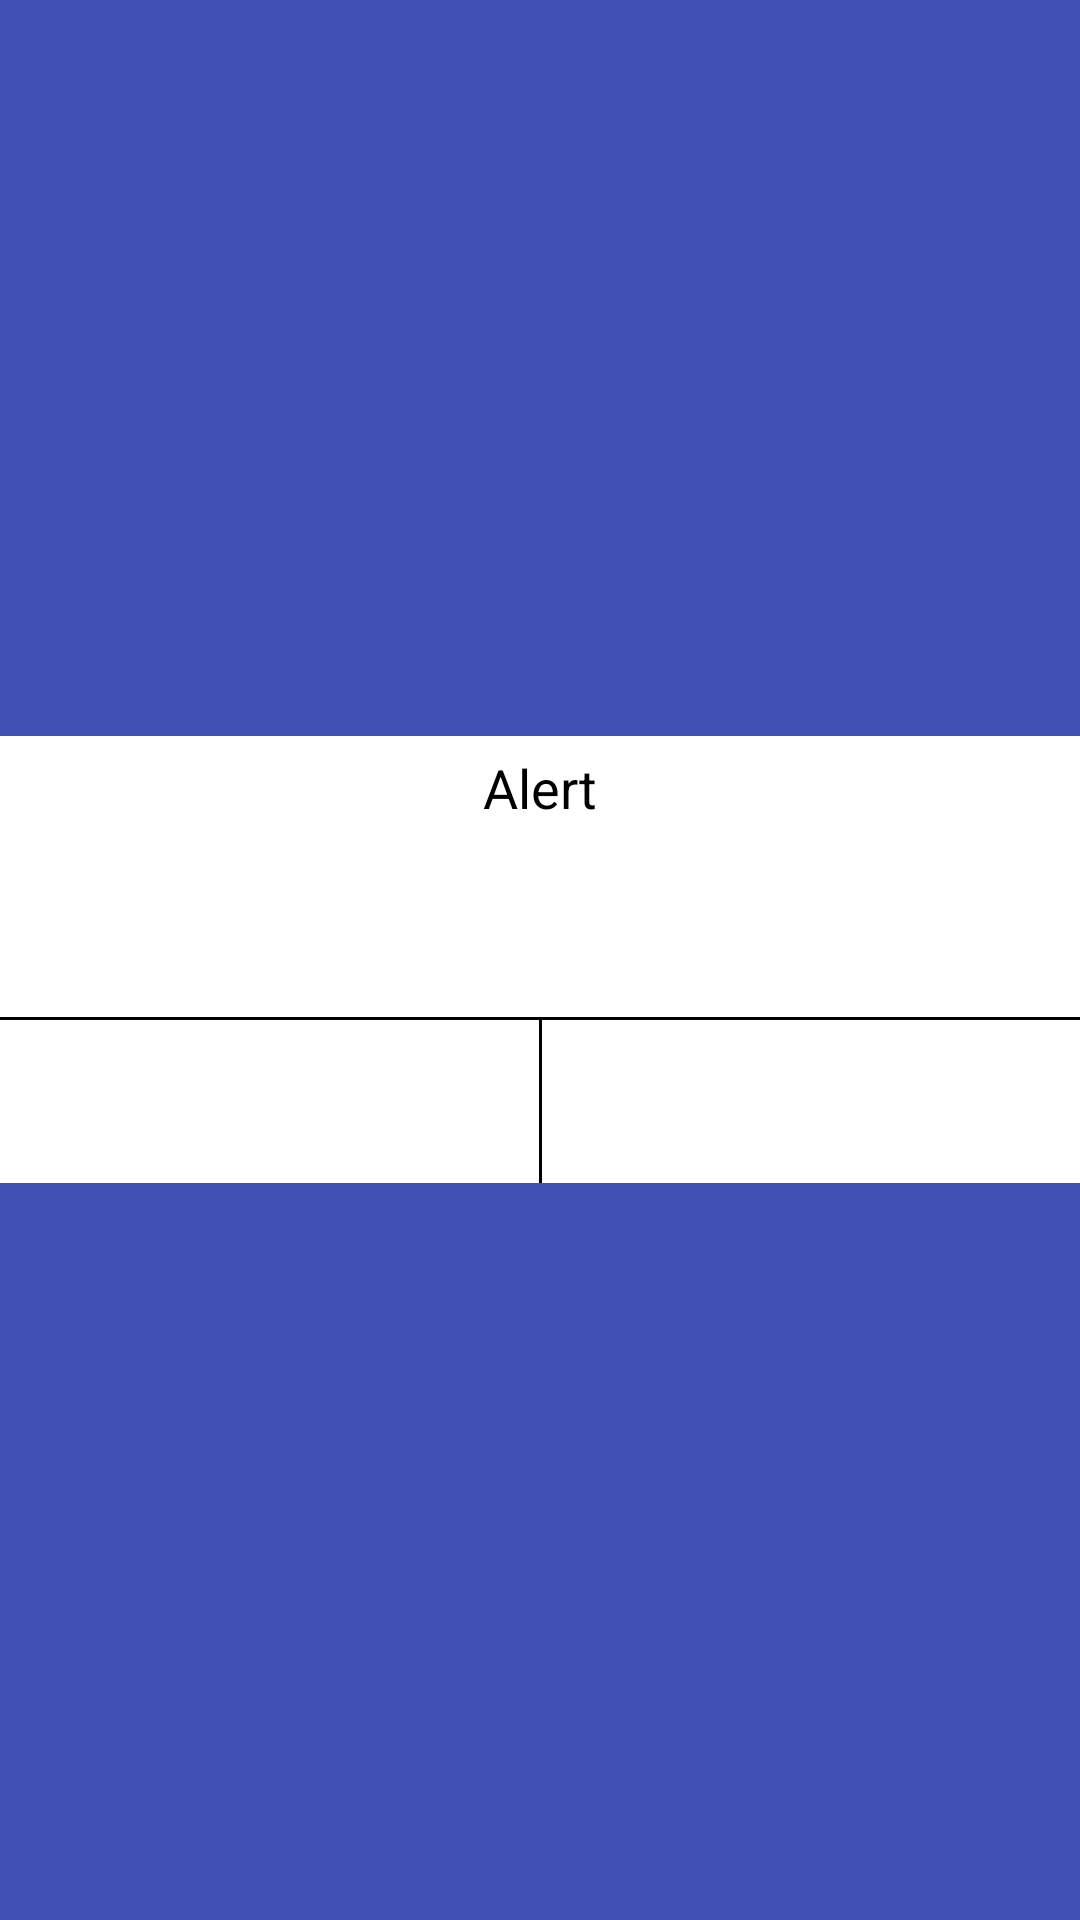

The Android layout XML behind this screen, and the referenced resources:
<!-- AndroidManifest.xml: application theme AppTheme -->
<!-- res/layout/dialog_alert_layout.xml -->
<?xml version="1.0" encoding="utf-8"?>
<RelativeLayout xmlns:android="http://schemas.android.com/apk/res/android"
    xmlns:app="http://schemas.android.com/apk/res-auto"
    android:layout_width="wrap_content"
    android:layout_height="wrap_content"
    android:layout_gravity="center"
    android:layout_margin="20dp"
    android:background="@color/colorPrimary"
    android:gravity="center">


    <LinearLayout
        android:id="@+id/centerpanel"
        android:layout_width="match_parent"
        android:layout_height="wrap_content"
        android:layout_centerVertical="true"
        android:background="@android:color/white"
        android:gravity="center_horizontal"
        android:orientation="vertical">

        <TextView
            android:layout_width="match_parent"
            android:layout_height="wrap_content"
            android:layout_gravity="center"
            android:layout_marginTop="5dp"
            android:gravity="center"
            android:text="@string/alert"
            android:textAppearance="?android:attr/textAppearanceMedium"
            android:textColor="@android:color/black" />

        <TextView
            android:id="@+id/refresh_error_msg_alert_txt"
            android:layout_width="match_parent"
            android:layout_height="wrap_content"
            android:layout_gravity="center"
            android:gravity="center"
            android:padding="20dp"
            android:textAppearance="?android:attr/textAppearanceMedium"
            android:textColor="@android:color/black" />
        

        <View
            android:layout_width="match_parent"
            android:layout_height="1dp"
            android:background="@android:color/black" />

        <LinearLayout
            android:layout_width="match_parent"
            android:layout_height="wrap_content"
            android:orientation="horizontal">

            <TextView
                android:id="@+id/ok_button"
                android:layout_width="match_parent"
                android:layout_height="wrap_content"
                android:layout_weight="1"
                android:gravity="center"
                android:padding="15dp"
                android:text=""
                android:textAppearance="?android:attr/textAppearanceMedium"
                android:textColor="@android:color/black" />

            <View
                android:id="@+id/verticalView"
                android:layout_width="1dp"
                android:layout_height="match_parent"
                android:background="@android:color/black" />

            <TextView
                android:id="@+id/cancel_button"
                android:layout_width="match_parent"
                android:layout_height="wrap_content"
                android:layout_weight="1"
                android:gravity="center"
                android:padding="15dp"
                android:text=""
                android:textAppearance="?android:attr/textAppearanceMedium"
                android:textColor="@android:color/black" />


        </LinearLayout>

    </LinearLayout>
</RelativeLayout>
<!-- resources referenced by this layout -->
<resources>
  <color name="colorPrimary">#3F51B5</color>
  <string name="alert">Alert</string>
  <style name="AppTheme" parent="Theme.AppCompat.Light.NoActionBar">
          
          <item name="colorPrimary">@color/colorPrimary</item>
          <item name="colorPrimaryDark">@color/colorPrimaryDark</item>
          <item name="colorAccent">@color/colorAccent</item>
      </style>
  <color name="colorPrimaryDark">#f46a5b</color>
  <color name="colorAccent">#FF4081</color>
</resources>
